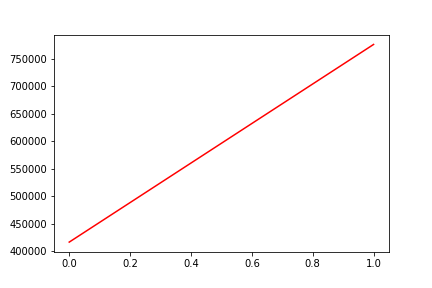

Data behind this chart, as committed beside it:
, date, assets
0, 0, 416239
1, 20191220, 776323
